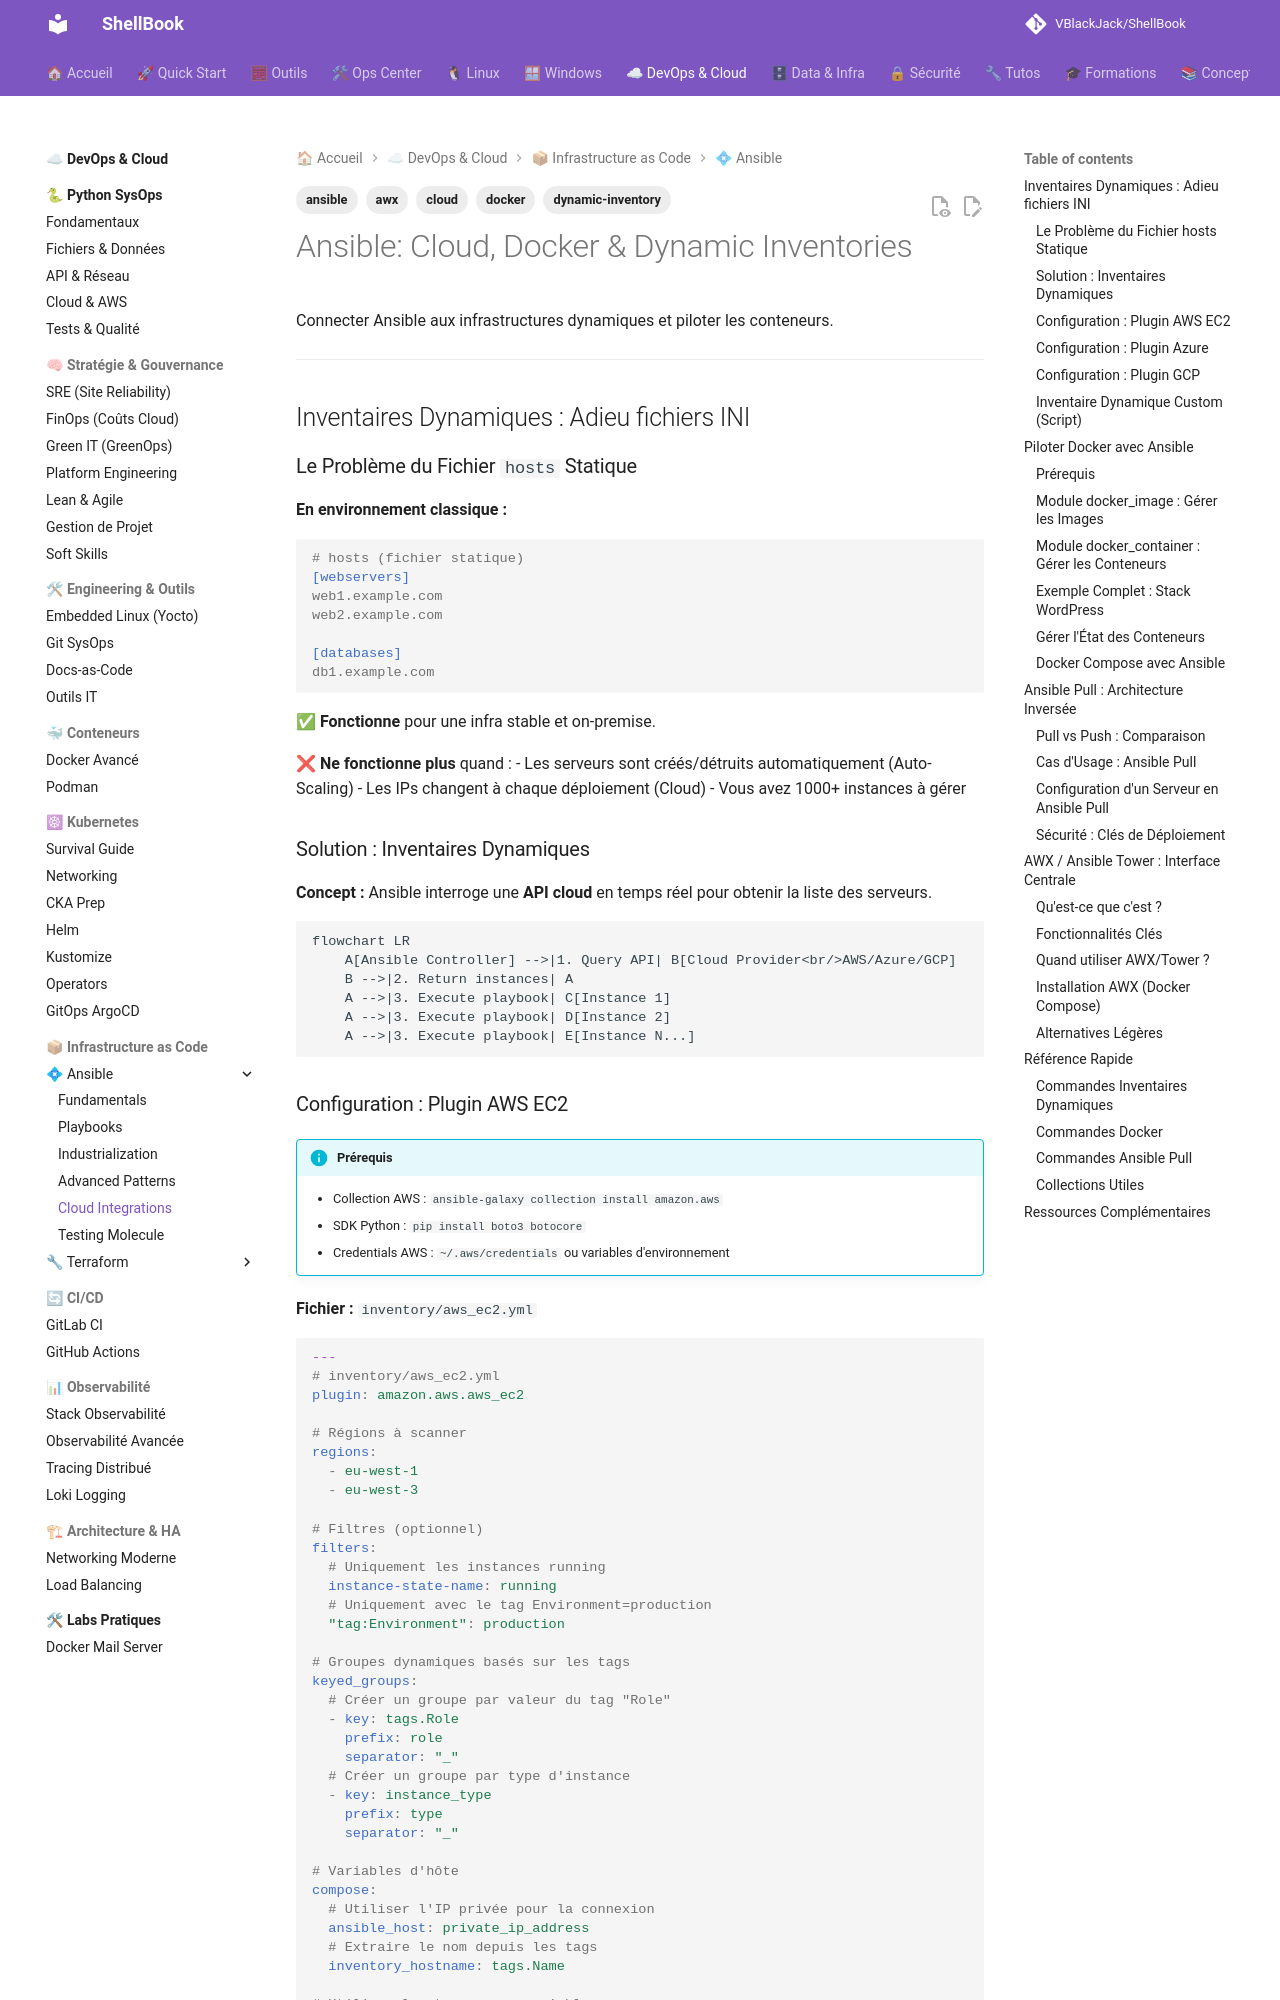

repository: VBlackJack/ShellBook · page: devops/ansible/cloud-integrations/index.html · generator: mkdocs

---
tags:
  - ansible
  - cloud
  - docker
  - dynamic-inventory
  - awx
---

# Ansible: Cloud, Docker & Dynamic Inventories

Connecter Ansible aux infrastructures dynamiques et piloter les conteneurs.

---

## Inventaires Dynamiques : Adieu fichiers INI

### Le Problème du Fichier `hosts` Statique

**En environnement classique :**

```ini
# hosts (fichier statique)
[webservers]
web1.example.com
web2.example.com

[databases]
db1.example.com
```

✅ **Fonctionne** pour une infra stable et on-premise.

❌ **Ne fonctionne plus** quand :
- Les serveurs sont créés/détruits automatiquement (Auto-Scaling)
- Les IPs changent à chaque déploiement (Cloud)
- Vous avez 1000+ instances à gérer

### Solution : Inventaires Dynamiques

**Concept :** Ansible interroge une **API cloud** en temps réel pour obtenir la liste des serveurs.

```mermaid
flowchart LR
    A[Ansible Controller] -->|1. Query API| B[Cloud Provider<br/>AWS/Azure/GCP]
    B -->|2. Return instances| A
    A -->|3. Execute playbook| C[Instance 1]
    A -->|3. Execute playbook| D[Instance 2]
    A -->|3. Execute playbook| E[Instance N...]
```
